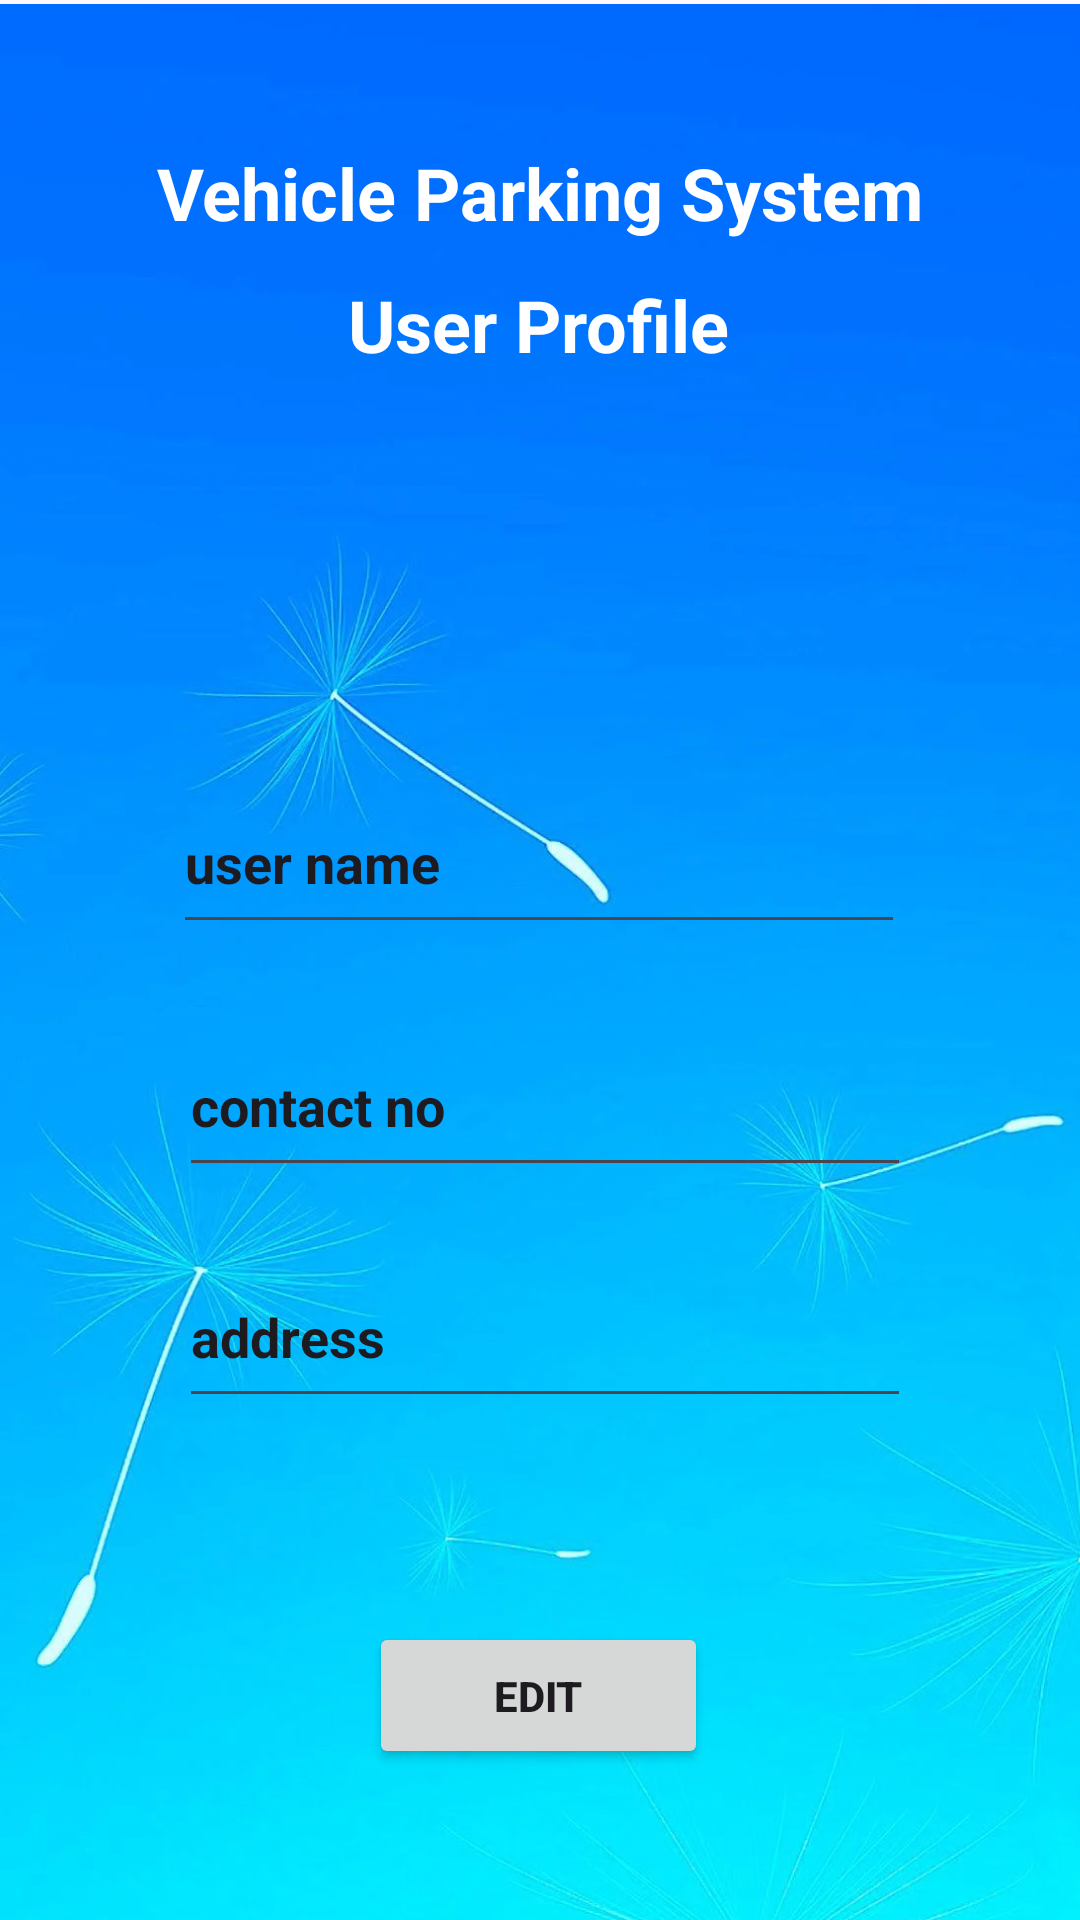

Produce the Android XML layout that renders to this screen, including the resource entries it uses.
<!-- AndroidManifest.xml: application theme Base.Theme.VehiclePakingApp -->
<!-- res/layout/activityuserprofile.xml -->
<?xml version="1.0" encoding="utf-8"?>
<androidx.constraintlayout.widget.ConstraintLayout xmlns:android="http://schemas.android.com/apk/res/android"
    xmlns:app="http://schemas.android.com/apk/res-auto"
    xmlns:tools="http://schemas.android.com/tools"
    android:layout_width="match_parent"
    android:layout_height="match_parent">


    <ImageView
        android:id="@+id/imageView6"
        android:layout_width="409dp"
        android:layout_height="730dp"
        app:layout_constraintBottom_toBottomOf="parent"
        app:layout_constraintEnd_toEndOf="parent"
        app:layout_constraintHorizontal_bias="0.666"
        app:layout_constraintStart_toStartOf="parent"
        app:layout_constraintTop_toTopOf="parent"
        app:layout_constraintVertical_bias="0.0"
        app:srcCompat="@drawable/backgroundsky" />


    <TextView
        android:id="@+id/textViewTitle"
        android:layout_width="wrap_content"
        android:layout_height="wrap_content"
        android:layout_marginTop="48dp"
        android:text="Vehicle Parking System"
        android:textColor="#FFFFFF"
        android:textSize="24sp"
        android:textStyle="bold"
        app:layout_constraintBottom_toTopOf="@+id/imageView22"
        app:layout_constraintEnd_toEndOf="parent"
        app:layout_constraintStart_toStartOf="parent"
        app:layout_constraintTop_toTopOf="parent"
        app:layout_constraintVertical_bias="0.321" />

    <TextView
        android:id="@+id/textViewTitle"
        android:layout_width="wrap_content"
        android:layout_height="wrap_content"
        android:layout_marginTop="92dp"
        android:text="User Profile"
        android:textColor="#FFFFFF"
        android:textSize="24sp"
        android:textStyle="bold"
        app:layout_constraintBottom_toTopOf="@+id/imageView24"
        app:layout_constraintEnd_toEndOf="parent"
        app:layout_constraintHorizontal_bias="0.498"
        app:layout_constraintStart_toStartOf="parent"
        app:layout_constraintTop_toTopOf="parent"
        app:layout_constraintVertical_bias="0.321" />

    <Button
        android:id="@+id/button15"
        android:layout_width="113dp"
        android:layout_height="49dp"
        android:text="Edit"
        android:textStyle="bold"
        app:layout_constraintBottom_toBottomOf="parent"
        app:layout_constraintEnd_toEndOf="parent"
        app:layout_constraintHorizontal_bias="0.498"
        app:layout_constraintStart_toStartOf="parent"
        app:layout_constraintTop_toTopOf="parent"
        app:layout_constraintVertical_bias="0.915" />

    <EditText
        android:id="@+id/editTextText1"
        android:layout_width="244dp"
        android:layout_height="57dp"
        android:layout_marginBottom="24dp"
        android:ems="10"
        android:inputType="text"
        android:text="user name"
        android:textStyle="bold"
        app:layout_constraintBottom_toTopOf="@+id/editTextText3"
        app:layout_constraintEnd_toEndOf="parent"
        app:layout_constraintHorizontal_bias="0.497"
        app:layout_constraintStart_toStartOf="parent" />

    <EditText
        android:id="@+id/editTextText2"
        android:layout_width="244dp"
        android:layout_height="57dp"
        android:layout_marginBottom="68dp"
        android:ems="10"
        android:inputType="text"
        android:text="address"
        android:textStyle="bold"
        app:layout_constraintBottom_toTopOf="@+id/button15"
        app:layout_constraintEnd_toEndOf="parent"
        app:layout_constraintHorizontal_bias="0.514"
        app:layout_constraintStart_toStartOf="parent" />

    <EditText
        android:id="@+id/editTextText3"
        android:layout_width="244dp"
        android:layout_height="57dp"
        android:layout_marginBottom="20dp"
        android:ems="10"
        android:inputType="text"
        android:text="contact no"
        android:textStyle="bold"
        app:layout_constraintBottom_toTopOf="@+id/editTextText2"
        app:layout_constraintEnd_toEndOf="parent"
        app:layout_constraintHorizontal_bias="0.514"
        app:layout_constraintStart_toStartOf="parent" />

    <ImageView
        android:id="@+id/imageView34"
        android:layout_width="138dp"
        android:layout_height="126dp"
        app:layout_constraintBottom_toTopOf="@+id/editTextText1"
        app:layout_constraintEnd_toEndOf="parent"
        app:layout_constraintStart_toStartOf="parent"
        app:layout_constraintTop_toBottomOf="@+id/textViewTitle"
        app:srcCompat="@drawable/user" />

</androidx.constraintlayout.widget.ConstraintLayout>
<!-- resources referenced by this layout -->
<resources>
  <!-- drawable backgroundsky: webp bitmap (drawable, 79006 bytes) -->
  <style name="Base.Theme.VehiclePakingApp" parent="Theme.Material3.DayNight.NoActionBar">
          
          
      </style>
</resources>
